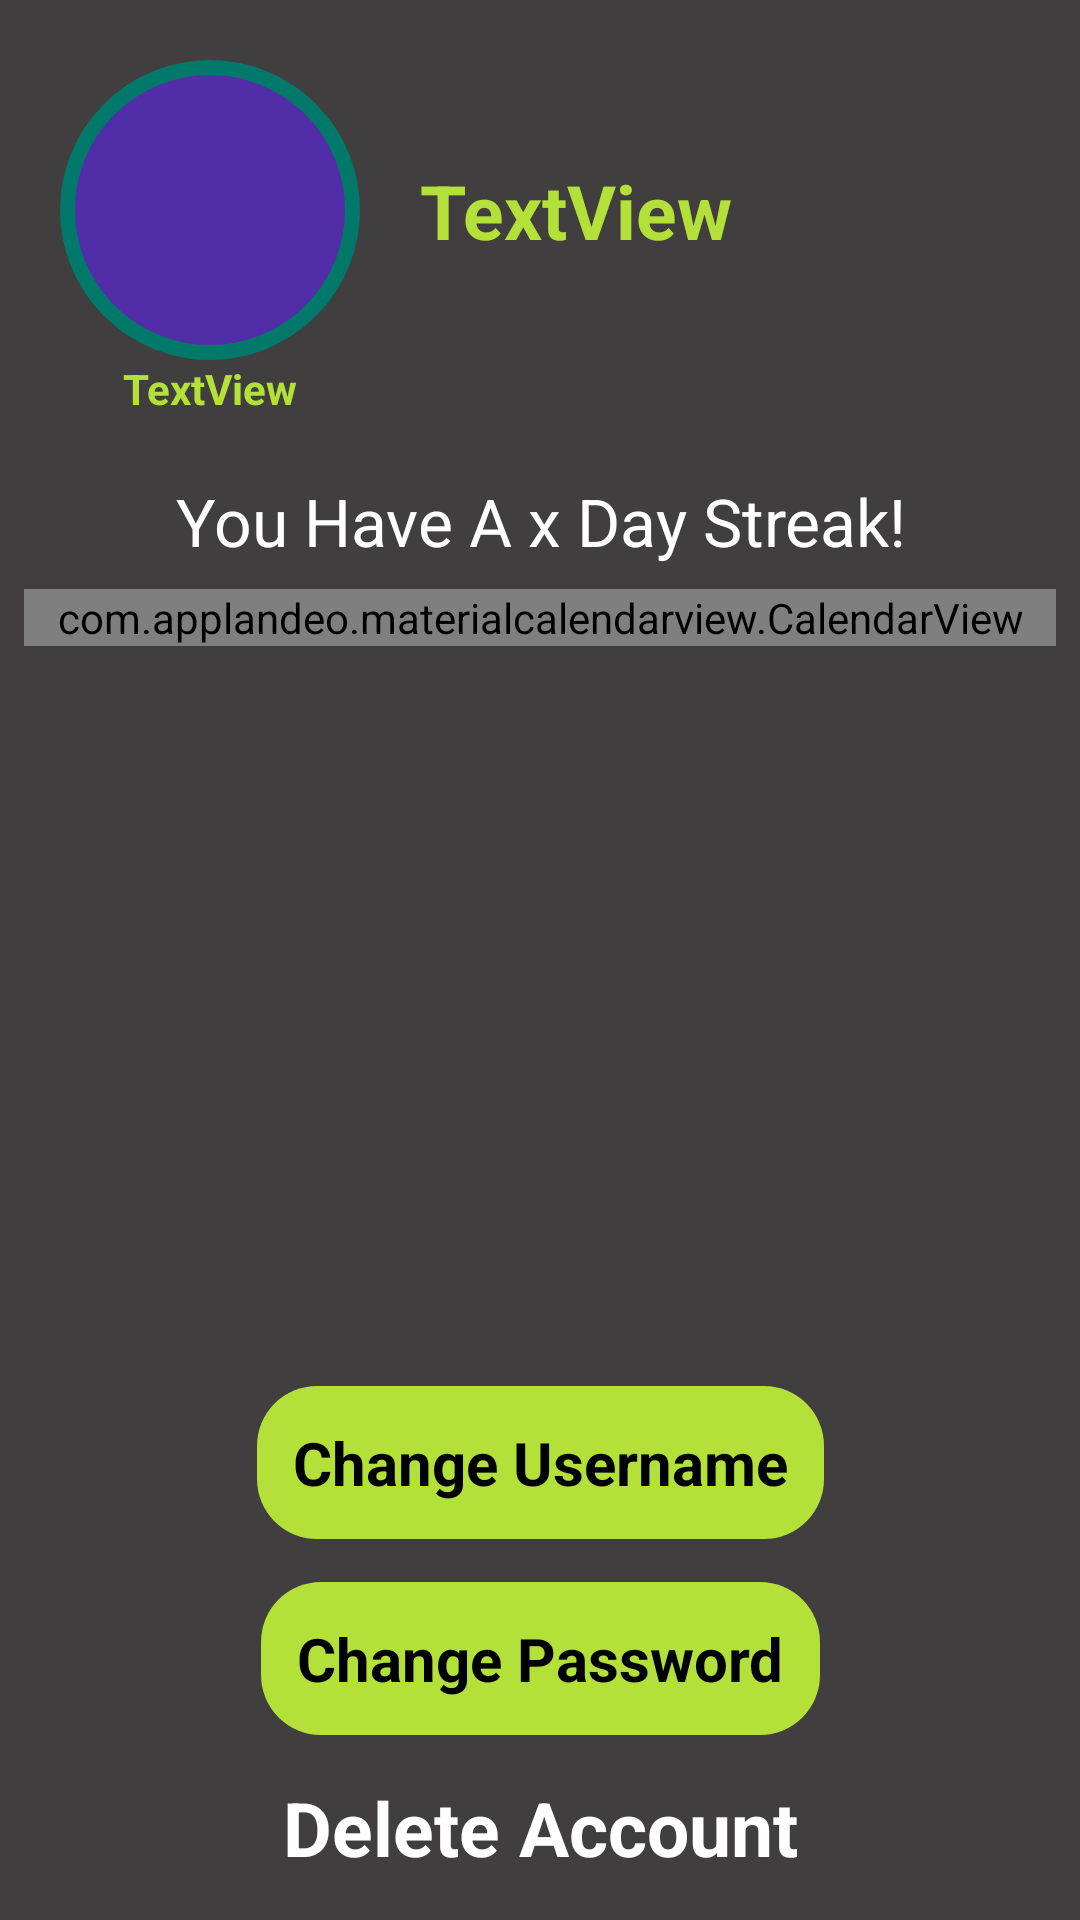

Reconstruct the res/layout file that produces this screen, plus the resources it refers to.
<!-- AndroidManifest.xml: activity theme FullscreenTheme -->
<!-- res/layout/activity_profile.xml -->
<?xml version="1.0" encoding="utf-8"?>
<androidx.constraintlayout.widget.ConstraintLayout xmlns:android="http://schemas.android.com/apk/res/android"
    xmlns:app="http://schemas.android.com/apk/res-auto"
    xmlns:tools="http://schemas.android.com/tools"
    android:layout_width="match_parent"
    android:layout_height="match_parent"
    android:background="@color/background"
    tools:context=".ProfileActivity">

    <TextView
        android:id="@+id/usernameTv"
        android:layout_width="wrap_content"
        android:layout_height="wrap_content"
        android:layout_marginStart="20dp"
        android:text="TextView"
        android:textColor="@color/accentgreen"
        android:textSize="25sp"
        android:textStyle="bold"
        app:layout_constraintBottom_toBottomOf="@+id/userRankIv"
        app:layout_constraintStart_toEndOf="@+id/userRankIv"
        app:layout_constraintTop_toTopOf="@+id/userRankIv" />

    <ImageView
        android:id="@+id/userRankIv"
        android:layout_width="wrap_content"
        android:layout_height="wrap_content"
        android:layout_marginStart="20dp"
        android:layout_marginTop="20dp"
        app:layout_constraintStart_toStartOf="parent"
        app:layout_constraintTop_toTopOf="parent"
        app:srcCompat="@drawable/ic_menu" />

    <TextView
        android:id="@+id/userRankTv"
        android:layout_width="wrap_content"
        android:layout_height="wrap_content"
        android:text="TextView"
        android:textColor="@color/accentgreen"
        android:textStyle="bold"
        app:layout_constraintEnd_toEndOf="@+id/userRankIv"
        app:layout_constraintStart_toStartOf="@+id/userRankIv"
        app:layout_constraintTop_toBottomOf="@+id/userRankIv" />

    <TextView
        android:id="@+id/userStreakTv"
        android:layout_width="wrap_content"
        android:layout_height="wrap_content"
        android:layout_marginTop="20dp"
        android:gravity="center"
        android:text="You Have A x Day Streak!"
        android:textColor="@color/white"
        android:textSize="22sp"
        app:layout_constraintEnd_toEndOf="parent"
        app:layout_constraintStart_toStartOf="parent"
        app:layout_constraintTop_toBottomOf="@+id/userRankTv" />

    <androidx.constraintlayout.widget.Guideline
        android:id="@+id/guideline"
        android:layout_width="wrap_content"
        android:layout_height="wrap_content"
        android:orientation="horizontal"
        app:layout_constraintGuide_percent="0.7" />

    <TextView
        android:id="@+id/changeUsernameTrigger"
        android:layout_width="wrap_content"
        android:layout_height="wrap_content"
        android:background="@drawable/login_button"
        android:backgroundTint="@color/accentgreen"
        android:text="@string/change_username_label"
        android:textColor="@color/black"
        android:textSize="20sp"
        android:textStyle="bold"
        app:layout_constraintBottom_toTopOf="@+id/changePasswordTrigger"
        app:layout_constraintEnd_toEndOf="parent"
        app:layout_constraintHorizontal_bias="0.5"
        app:layout_constraintStart_toStartOf="parent"
        app:layout_constraintTop_toTopOf="@+id/guideline" />

    <TextView
        android:id="@+id/changePasswordTrigger"
        android:layout_width="wrap_content"
        android:layout_height="wrap_content"
        android:background="@drawable/login_button"
        android:backgroundTint="@color/accentgreen"
        android:text="@string/change_password_label"
        android:textColor="@color/black"
        android:textSize="20sp"
        android:textStyle="bold"
        app:layout_constraintBottom_toTopOf="@+id/deleteAcountTrigger"
        app:layout_constraintEnd_toEndOf="parent"
        app:layout_constraintStart_toStartOf="parent"
        app:layout_constraintTop_toBottomOf="@+id/changeUsernameTrigger" />

    <TextView
        android:id="@+id/deleteAcountTrigger"
        android:layout_width="wrap_content"
        android:layout_height="wrap_content"
        android:text="@string/delete_account_label"
        android:textColor="@color/white"
        android:textSize="25sp"
        android:textStyle="bold"
        app:layout_constraintBottom_toBottomOf="parent"
        app:layout_constraintEnd_toEndOf="parent"
        app:layout_constraintHorizontal_bias="0.5"
        app:layout_constraintStart_toStartOf="parent"
        app:layout_constraintTop_toBottomOf="@+id/changePasswordTrigger" />

    <ScrollView
        android:layout_width="0dp"
        android:layout_height="0dp"
        android:padding="8dp"
        app:layout_constraintBottom_toTopOf="@+id/guideline"
        app:layout_constraintEnd_toEndOf="parent"
        app:layout_constraintStart_toStartOf="parent"
        app:layout_constraintTop_toBottomOf="@+id/userStreakTv">

        <com.applandeo.materialcalendarview.CalendarView
            android:id="@+id/calendarView"
            android:layout_width="match_parent"
            android:layout_height="match_parent"
            android:background="@color/black"
            app:abbreviationsBarColor="#403e3e"
            app:abbreviationsLabelsColor="@color/white"
            app:daysLabelsColor="@color/white"
            app:headerColor="#403e3e"
            app:pagesColor="#403e3e"
            app:todayLabelColor="@color/white" />
    </ScrollView>
</androidx.constraintlayout.widget.ConstraintLayout>
<!-- resources referenced by this layout -->
<resources>
  <color name="accentgreen">#B3E139</color>
  <color name="background">#403E3E</color>
  <color name="black">#FF000000</color>
  <color name="white">#FFFFFFFF</color>
  <!-- drawable ic_menu (drawable) -->
  <?xml version="1.0" encoding="utf-8"?>
      <shape xmlns:android="http://schemas.android.com/apk/res/android"
          android:shape="oval">
          <size
              android:width="100dp"
              android:height="100dp">
          </size>
          <solid android:color="@color/secondary"></solid>
          <stroke android:color="@color/accent" android:width="5dp"></stroke>
      </shape>
  <!-- drawable login_button (drawable) -->
  <?xml version="1.0" encoding="utf-8"?>
  <shape xmlns:android="http://schemas.android.com/apk/res/android"
      android:shape="rectangle">
      <corners android:radius="20dp"></corners>
      <padding android:right="12dp" android:top="12dp" android:left="12dp" android:bottom="12dp"/>
  </shape>
  <string name="change_password_label">Change Password</string>
  <string name="change_username_label">Change Username</string>
  <string name="delete_account_label">Delete Account</string>
  <style name="FullscreenTheme" parent="Theme.AppCompat.Light.NoActionBar">
          <item name="android:windowFullscreen">true</item>
          <item name="android:windowContentOverlay">@null</item>
          <item name="android:windowActionBar">false</item>
          <item name="android:windowNoTitle">true</item>
          <item name="colorControlNormal">@color/white</item>
      </style>
  <color name="secondary">#512DA8</color>
  <color name="accent">#00796B</color>
</resources>
